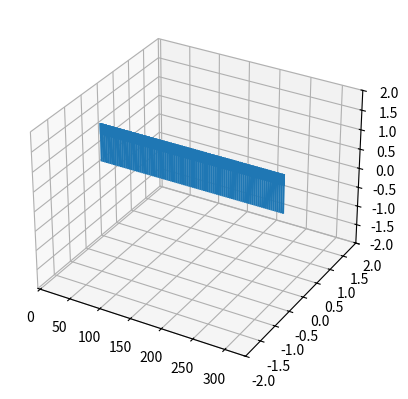

The matplotlib source for this figure:
import scipy as sc
import numpy as np
import matplotlib.pyplot as plt
from mpl_toolkits.mplot3d import Axes3D
from matplotlib.animation import ArtistAnimation
from matplotlib.animation import FuncAnimation

class Spin_wave():
    def __init__(self,alpha,gamma,B,S0,t,t_eval,K,sc,fi,pulse,N,J):
        self.alpha = alpha  # 緩和項をどれくらい大きく入れるか
        self.gamma = gamma  # LLg方程式のγ
        self.B = B  # 外部磁場(tで時間変化させてもいいよ)
        self.S0 = S0  # 初期のスピンの向き
        self.t = t  # どれくらいの時間でやるか
        self.t_eval = t_eval #ステップ数
        self.K = K #異方性磁気定数
        self.sc = sc #Slonczewski-like torqueの強さ
        self.fi = fi #field-like torqueの強さ
        self.pulse = pulse #[[開始時刻, 終了時刻, パルスの強さ], [開始時刻, 終了時刻, パルスの強さ],,,,]のようなパルス電流の情報
        self.J = J #交換相互作用定数
        self.N = N # スピンの数
        self.S = []
        self.ax = 0  # pltのオブジェクト
        self.fig = 0  # pltのオブジェクト
        self.quiveraa = 0
        self.quiver_dic = dict()

    def func_S(self,t,S):
        dSdt = np.empty(0)
        ba, fo = 0, 0
        B_sc = [self.B[0], self.B[1], self.B[2]]
        B_fi = [self.B[0], self.B[1], self.B[2]]


        for i in range(self.N):
            #print(S)
            Si = [S[3 * i + 0], S[3 * i + 1], S[3 * i + 2]]
            Sib = []
            Sif = []
            if i == 0:
                for Bi in self.pulse:
                    fo = i + 1
                    Sib = [0, 0, 0]
                    Sif = [self.J * S[3 * fo + 0], self.J * S[3 * fo + 1], self.J * S[3 * fo + 2]]

                    if t > Bi[0] and t <= Bi[1]:
                        B_sc = [Sib[0] + Sif[0] + self.B[0] + self.sc * Bi[2][0], Sib[1] + Sif[1] + self.B[1] + self.sc * Bi[2][1],
                                Sib[2] + Sif[2] + self.B[2] + self.sc * Bi[2][2]]
                        B_fi = [Sib[0] + Sif[0] + self.B[0] + self.fi * Bi[2][0], Sib[1] + Sif[1] + self.B[1] + self.fi * Bi[2][1],
                                Sib[2] + Sif[2] + self.B[2] + self.fi * Bi[2][2]]
                        break
                    else:
                        B_sc = [Sib[0] + Sif[0] + self.B[0], Sib[1] + Sif[1] + self.B[1],Sib[2] + Sif[2] + self.B[2]]
                        B_fi = [Sib[0] + Sif[0] + self.B[0], Sib[1] + Sif[1] + self.B[1],Sib[2] + Sif[2] + self.B[2]]



                Snorm = np.linalg.norm(Si)
                KneZ = [self.K * Si[1] * Si[2] / (Snorm * Snorm), -self.K * Si[2] * Si[0] / (Snorm * Snorm), 0]

                dSixdt = - self.gamma * (B_sc[1] * Si[2] - B_sc[2] * S[1]) + KneZ[0] - (self.alpha / Snorm) * (
                            Si[1] * (self.gamma * (B_fi[0] * Si[1] - B_fi[1] * Si[0]) + KneZ[2]) - Si[2] * (
                                self.gamma * (B_fi[2] * Si[0] - B_fi[0] * Si[2]) + KneZ[1]))
                dSiydt = - self.gamma * (B_sc[2] * Si[0] - B_sc[0] * Si[2]) + KneZ[1] - (self.alpha / Snorm) * (
                            Si[2] * (self.gamma * (B_fi[1] * Si[2] - B_fi[2] * Si[1]) + KneZ[0]) - Si[0] * (
                                self.gamma * (B_fi[0] * Si[1] - B_fi[1] * Si[0]) + KneZ[2]))
                dSizdt = - self.gamma * (B_sc[0] * S[1] - B_sc[1] * S[0]) + KneZ[2] - (self.alpha / Snorm) * (
                            Si[0] * (self.gamma * (B_fi[2] * Si[0] - B_fi[0] * Si[2]) + KneZ[1]) - S[1] * (
                                self.gamma * (B_fi[1] * Si[2] - B_fi[2] * Si[1]) + KneZ[0]))
                #print(i, t, [dSixdt, dSiydt, dSizdt])


                dSdt = np.append(dSdt, [dSixdt, dSiydt, dSizdt])

            elif i == self.N - 1:
                ba = i - 1
                Sib = [self.J * S[3 * ba + 0], self.J * S[3 * ba + 1], self.J * S[3 * ba + 2]]
                Sif = [0, 0, 0]
                B = self.B

                Snorm = np.linalg.norm(S)
                KneZ = [self.K * Si[1] * Si[2] / (Snorm * Snorm), -self.K * Si[2] * Si[0] / (Snorm * Snorm), 0]

                ScrSSB = [(Si[1] * (Sib[2] + Sif[2]  -self.gamma * B[2]) - Si[2] * (Sib[1] + Sif[1] -self.gamma * B[1])),
                          (Si[2] * (Sib[0] + Sif[0] -self.gamma * B[0]) - Si[0] * (Sib[2] + Sif[2] -self.gamma * B[2])),
                          (Si[0] * (Sib[1] + Sif[1] -self.gamma * B[1]) - Si[1] * (Sib[0] + Sif[0] -self.gamma * B[0]))]



                dSixdt = ScrSSB[0] + KneZ[0] - (self.alpha / Snorm) * (
                        Si[1] * (ScrSSB[2] + KneZ[2]) - Si[2] * (ScrSSB[1] + KneZ[1]))
                dSiydt = ScrSSB[1] + KneZ[1] - (self.alpha / Snorm) * (
                        Si[2] * (ScrSSB[0] + KneZ[0]) - Si[0] * (ScrSSB[2] + KneZ[2]))
                dSizdt = ScrSSB[2] + KneZ[2] - (self.alpha / Snorm) * (
                        Si[0] * (ScrSSB[1] + KneZ[1]) - Si[1] * (ScrSSB[0] + KneZ[0]))

                dSdt = np.append(dSdt, [dSixdt, dSiydt, dSizdt])


            else:
                fo = i + 1
                ba = i - 1
                Sib = [S[3 * ba + 0], S[3 * ba + 1], S[3 * ba + 2]]
                Sif = [S[3 * fo + 0], S[3 * fo + 1], S[3 * fo + 2]]
                B = self.B

                Snorm = np.linalg.norm(S)
                KneZ = [self.K * Si[1] * Si[2] / (Snorm * Snorm), -self.K * Si[2] * Si[0] / (Snorm * Snorm), 0]

                ScrSSB = [
                    (Si[1] * (Sib[2] + Sif[2] - self.gamma * B[2]) - Si[2] * (Sib[1] + Sif[1] - self.gamma * B[1])),
                    (Si[2] * (Sib[0] + Sif[0] - self.gamma * B[0]) - Si[0] * (Sib[2] + Sif[2] - self.gamma * B[2])),
                    (Si[0] * (Sib[1] + Sif[1] - self.gamma * B[1]) - Si[1] * (Sib[0] + Sif[0] - self.gamma * B[0]))]

                dSixdt = ScrSSB[0] + KneZ[0] - (self.alpha / Snorm) * (
                        Si[1] * (ScrSSB[2] + KneZ[2]) - Si[2] * (ScrSSB[1] + KneZ[1]))
                dSiydt = ScrSSB[1] + KneZ[1] - (self.alpha / Snorm) * (
                        Si[2] * (ScrSSB[0] + KneZ[0]) - Si[0] * (ScrSSB[2] + KneZ[2]))
                dSizdt = ScrSSB[2] + KneZ[2] - (self.alpha / Snorm) * (
                        Si[0] * (ScrSSB[1] + KneZ[1]) - Si[1] * (ScrSSB[0] + KneZ[0]))

                dSdt = np.append(dSdt, [dSixdt, dSiydt, dSizdt])
                #print(i, t, [dSixdt, dSiydt, dSizdt])
        #print("fat",t,dSdt)
        #dSdt = np.reshape(dSdt, (1, -1))
        #print(dSdt)

        return dSdt


    # S0 = np.array([[1,0,0],[0,0,1],[0,0,1]])



    def get_spin_vec(self,t, i):
        Ox, Oy, Oz = 3 * i, 0, 0
        x = self.S[i*3][t]
        y = self.S[i*3 + 1][t]
        z = self.S[i*3 + 2][t]
        return Ox, Oy, Oz, x, y, z




    def update(self,t):
        for i in range(self.N):
            self.quiver_dic[i].remove()
            self.quiver_dic[i] = self.ax.quiver(*self.get_spin_vec(t, i))

    def doit(self):
        self.S0 = np.reshape(self.S0, (1, -1))
        self.S0 = list(self.S0[0])
        self.fig, self.ax = plt.subplots(subplot_kw=dict(projection="3d"))

        self.Sol = sc.integrate.solve_ivp(self.func_S, self.t, self.S0, t_eval=self.t_eval)
        self.S = self.Sol.y
        frames = []

        #self.S = np.reshape(self.S, (-1, self.N, 3))

        for i in range(self.N):
            self.quiver_dic[i] = self.ax.quiver(*self.get_spin_vec(0, i))

        self.ax.set_xlim(-4, 332)
        self.ax.set_ylim(-2, 2)
        self.ax.set_zlim(-2, 2)
        #self.ax.view_init(elev=90)

        ani = FuncAnimation(self.fig, self.update, frames=len(self.Sol.t), interval=1)
        #ani.save("reverse_spin.gif",writer='imagemagick')
        plt.show()

if __name__ == '__main__':
    n = 100
    S0 = np.zeros((n, 3))

    for i in range(n):
        S0[i][2] = 1
    #print(S0)

    t = [0, 100]  # t(時間)が0〜100まで動き、その時のfを求める。
    t_eval = np.linspace(*t, 1000)

    spin = Spin_wave(0.0001, 0.01, [0.01, 0, 0], S0, t, t_eval, 0.1, 0.1, 1, [[0,5,[0, -100, 0]], [200, 220,[0, -300, 0]]], n, 1)
    spin.doit()
